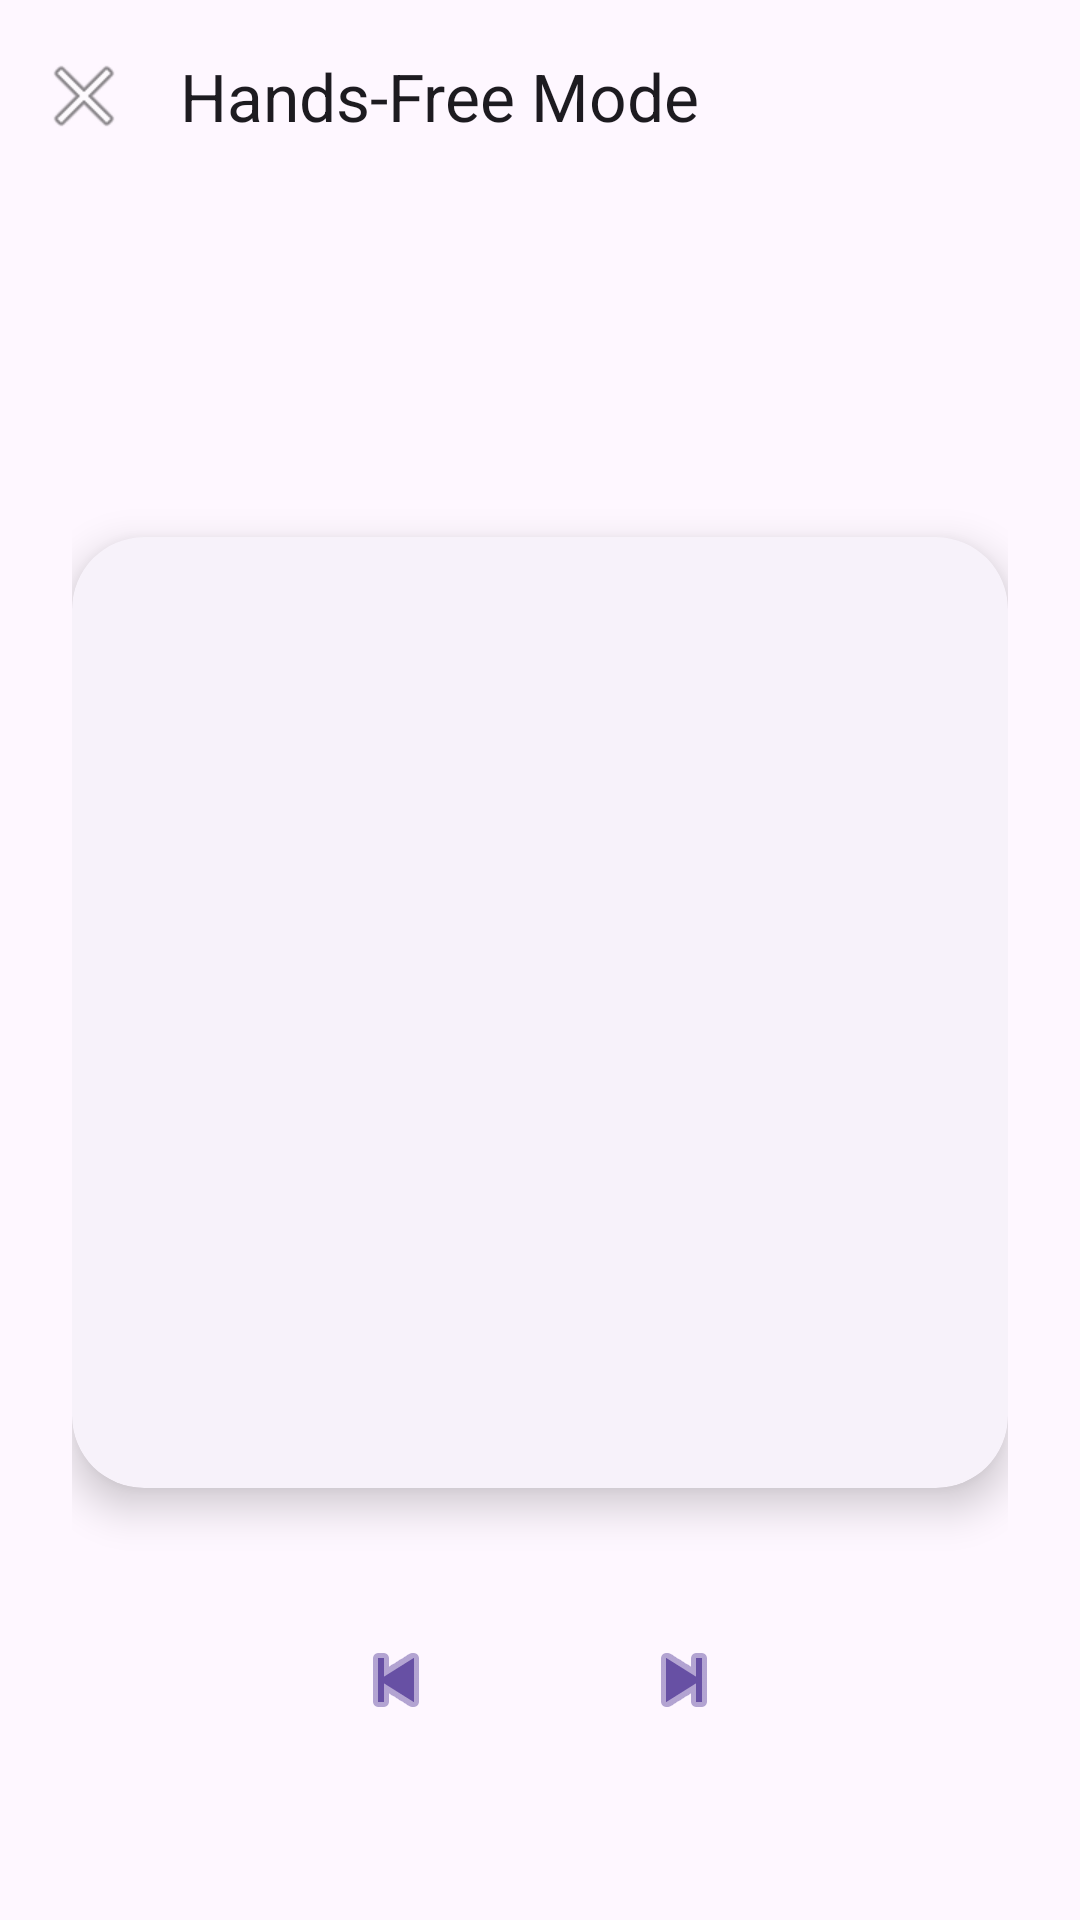

Layout XML and referenced resources for this Android screen:
<!-- AndroidManifest.xml: application theme Theme.HandsFreeRecipeReader -->
<!-- res/layout/activity_hands_free.xml -->
<?xml version="1.0" encoding="utf-8"?>
<androidx.coordinatorlayout.widget.CoordinatorLayout
    xmlns:android="http://schemas.android.com/apk/res/android"
    xmlns:app="http://schemas.android.com/apk/res-auto"
    xmlns:tools="http://schemas.android.com/tools"
    android:id="@+id/hands_free_main"
    android:layout_width="match_parent"
    android:layout_height="match_parent"
    android:background="?attr/colorSurface"
    tools:context=".ui.HandsFreeActivity">

    <com.google.android.material.appbar.AppBarLayout
        android:layout_width="match_parent"
        android:layout_height="wrap_content"
        app:elevation="0dp"
        android:background="@android:color/transparent">

        <com.google.android.material.appbar.MaterialToolbar
            android:id="@+id/toolbar"
            android:layout_width="match_parent"
            android:layout_height="?attr/actionBarSize"
            app:navigationIcon="@android:drawable/ic_menu_close_clear_cancel"
            app:title="Hands-Free Mode" />
    </com.google.android.material.appbar.AppBarLayout>

    <LinearLayout
        android:layout_width="match_parent"
        android:layout_height="match_parent"
        android:orientation="vertical"
        android:padding="24dp"
        app:layout_behavior="@string/appbar_scrolling_view_behavior">

        <TextView
            android:id="@+id/tv_recipe_title"
            android:layout_width="match_parent"
            android:layout_height="wrap_content"
            android:textAlignment="center"
            android:textAppearance="@style/TextAppearance.Material3.TitleLarge"
            android:textColor="?attr/colorPrimary"
            tools:text="Greek Salad" />

        <TextView
            android:id="@+id/tv_step_indicator"
            android:layout_width="match_parent"
            android:layout_height="wrap_content"
            android:layout_marginTop="8dp"
            android:textAlignment="center"
            android:textAppearance="@style/TextAppearance.Material3.BodyLarge"
            android:textColor="?attr/colorOnSurfaceVariant"
            tools:text="Step 1 of 5" />

        <com.google.android.material.card.MaterialCardView
            style="@style/Widget.Material3.CardView.Elevated"
            android:layout_width="match_parent"
            android:layout_height="0dp"
            android:layout_weight="1"
            android:layout_marginTop="32dp"
            android:layout_marginBottom="32dp"
            app:cardCornerRadius="24dp"
            app:cardElevation="8dp">

            <ScrollView
                android:layout_width="match_parent"
                android:layout_height="match_parent"
                android:fillViewport="true">
                
                <TextView
                    android:id="@+id/tv_step_description"
                    android:layout_width="match_parent"
                    android:layout_height="wrap_content"
                    android:layout_gravity="center"
                    android:gravity="center"
                    android:padding="32dp"
                    android:textAppearance="@style/TextAppearance.Material3.HeadlineMedium"
                    tools:text="Chop tomatoes, cucumbers, and red onion." />
            </ScrollView>

        </com.google.android.material.card.MaterialCardView>

        <LinearLayout
            android:layout_width="match_parent"
            android:layout_height="wrap_content"
            android:orientation="horizontal"
            android:gravity="center"
            android:layout_marginBottom="24dp">

            <ImageButton
                android:id="@+id/btn_prev"
                android:layout_width="64dp"
                android:layout_height="64dp"
                android:background="?attr/selectableItemBackgroundBorderless"
                android:src="@android:drawable/ic_media_previous"
                app:tint="?attr/colorPrimary"
                android:contentDescription="Previous Step" />

            <View
                android:layout_width="32dp"
                android:layout_height="0dp" />

            <ImageButton
                android:id="@+id/btn_next"
                android:layout_width="64dp"
                android:layout_height="64dp"
                android:background="?attr/selectableItemBackgroundBorderless"
                android:src="@android:drawable/ic_media_next"
                app:tint="?attr/colorPrimary"
                android:contentDescription="Next Step" />

        </LinearLayout>

    </LinearLayout>

</androidx.coordinatorlayout.widget.CoordinatorLayout>
<!-- resources referenced by this layout -->
<resources>
  <style name="Theme.HandsFreeRecipeReader" parent="Base.Theme.HandsFreeRecipeReader" />
  <style name="Base.Theme.HandsFreeRecipeReader" parent="Theme.Material3.DayNight.NoActionBar">
          
          
      </style>
</resources>
